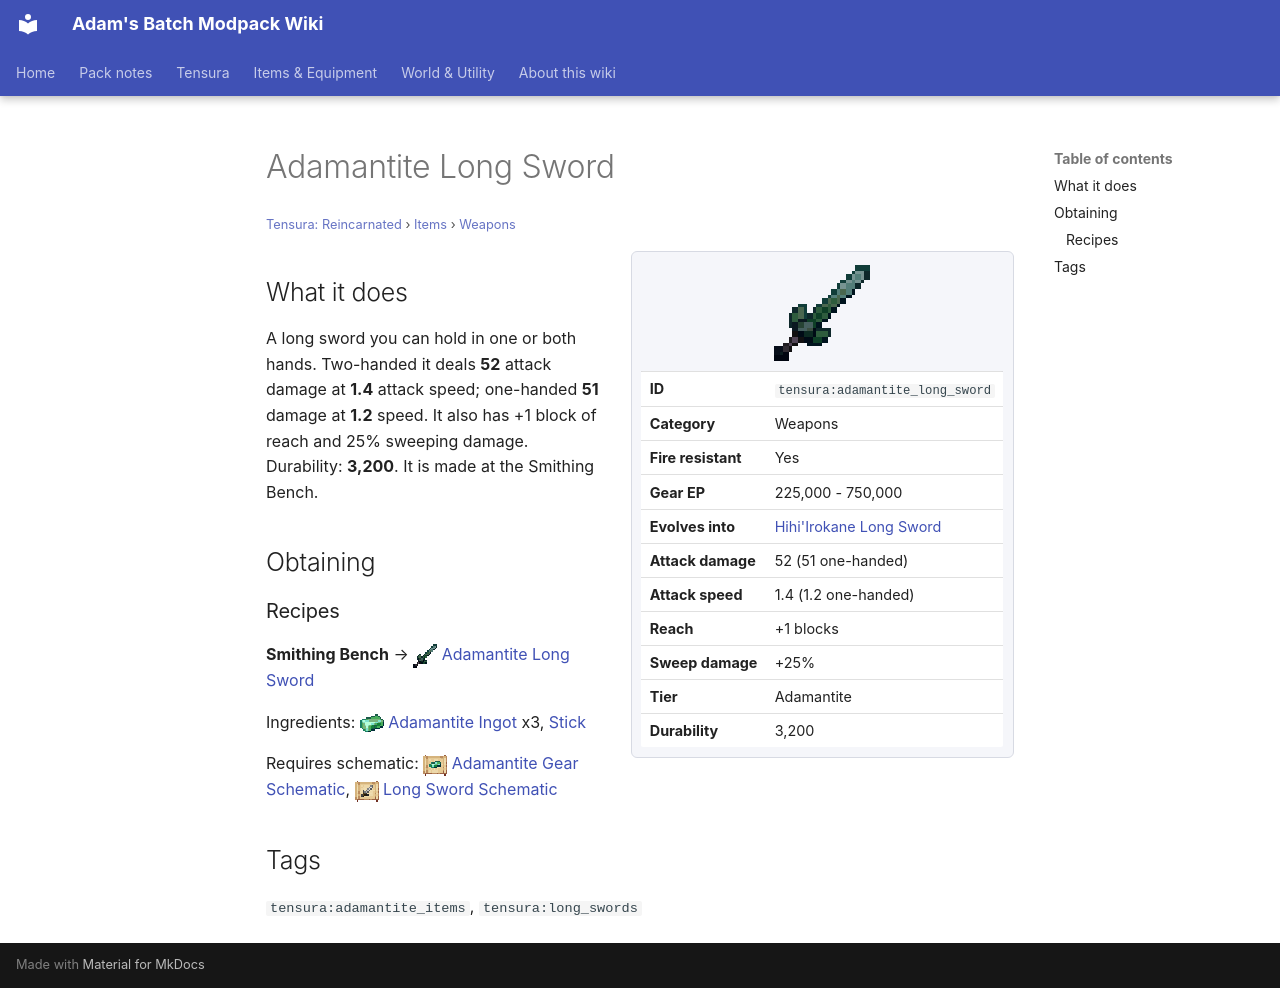

repository: Proteus-Nell/Adams-Batch-MC-Modpack-Wiki · page: tensura-reincarnated/items/weapons/adamantite-long-sword/index.html · generator: mkdocs

# Adamantite Long Sword

<small>[Tensura: Reincarnated](../../index.md) &rsaquo; [Items](../index.md) &rsaquo; [Weapons](index.md)</small>

<div class="infobox" markdown>

![Adamantite Long Sword](../../../assets/icons/tensura/item/adamantite_long_sword.png)

| | |
|---|---|
| **ID** | `tensura:adamantite_long_sword` |
| **Category** | Weapons |
| **Fire resistant** | Yes |
| **Gear EP** | 225,000 - 750,000 |
| **Evolves into** | [Hihi'Irokane Long Sword](hihiirokane-long-sword.md) |
| **Attack damage** | 52 (51 one-handed) |
| **Attack speed** | 1.4 (1.2 one-handed) |
| **Reach** | +1 blocks |
| **Sweep damage** | +25% |
| **Tier** | Adamantite |
| **Durability** | 3,200 |

</div>

## What it does

A long sword you can hold in one or both hands. Two-handed it deals **52** attack damage at **1.4** attack speed; one-handed **51** damage at **1.2** speed. It also has +1 block of reach and 25% sweeping damage. Durability: **3,200**. It is made at the Smithing Bench.

## Obtaining

### Recipes

**Smithing Bench** &rarr; ![](../../../assets/icons/tensura/item/adamantite_long_sword.png) [Adamantite Long Sword](adamantite-long-sword.md)

Ingredients: ![](../../../assets/icons/tensura/item/adamantite_ingot.png) [Adamantite Ingot](../materials/adamantite-ingot.md) x3,  [Stick](https://minecraft.wiki/w/Stick)

Requires schematic: ![](../../../assets/icons/tensura/item/adamantite_gear_schematic.png) [Adamantite Gear Schematic](../schematics/adamantite-gear-schematic.md), ![](../../../assets/icons/tensura/item/long_sword_schematic.png) [Long Sword Schematic](../schematics/long-sword-schematic.md)

## Tags

`tensura:adamantite_items`, `tensura:long_swords`
